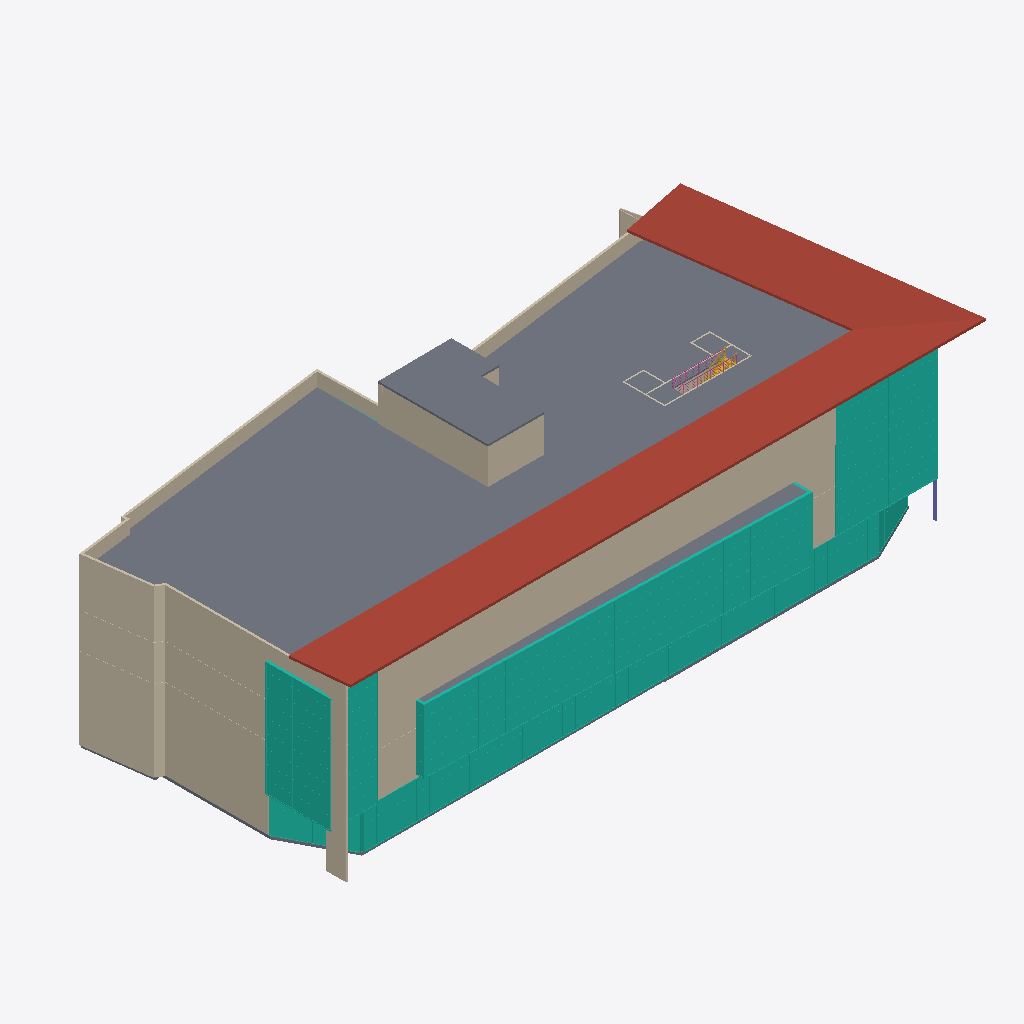
Isometric view of an IFC building model (IFC-SPF (STEP), schema IFC2X3, length unit millimetre), seen from the south-west, elements coloured by IFC class: 41 walls (beige), 8 curtain walls (teal), 5 slabs (grey), 3 railings (pink), 2 roofs (red-brown), 1 stair (yellow), 1 column (violet).
Extent 73.5 m × 33.7 m × 21.7 m (x, y, z). Storeys (7): -1. Found  at -3.46 m; 0. Groud at 0.00 m; 1. First Floor at 5.20 m; 2. Mezz at 9.22 m; 3. 2nd Floor at 13.25 m; 4. Roof at 17.20 m; 5. Story at 19.12 m. Elements (817): 329 IfcColumn, 219 IfcBeam, 112 IfcWallStandardCase, 60 IfcWall, 26 IfcDoor, 24 IfcSlab, 19 IfcWindow, 15 IfcCurtainWall, 9 IfcRailing, 4 IfcStair.

HEADER;
FILE_DESCRIPTION(('ViewDefinition [CoordinationView]','Option [Filter: ]'),'2;1');
FILE_NAME('Tekla Training Modell.TMP','2010-12-07T23:01:53',(''),(''),'PreProc - EDM 5.0','ArchiCAD 14.00 Release 1. Mac Build Number of the Ifc 2x3 interface: 3269','');
FILE_SCHEMA(('IFC2X3'));
ENDSEC;
DATA;
#54=IFCPROJECT('3YRy$6FuuKQQzGieqLxFlV',#13,'Project',$,$,$,$,(#51,#130),#26);
#64=IFCSITE('3QH0K8FARn2ysSE75sSuOv',#13,'Site',$,$,#61,$,$,.ELEMENT.,$,$,$,$,$);
#77=IFCBUILDING('1O1ax54dO_cLhXX7fS7T_G',#13,'Tekla Training Modell',$,$,#74,$,$,.ELEMENT.,$,$,$);
#97=IFCBUILDINGSTOREY('1lkcFGefEFzfFoAMfBVZT9',#13,'-1. Found ',$,$,#94,$,'-1. Found ',.ELEMENT.,-3460.0);
#113=IFCBUILDINGSTOREY('2Au4RYUG5U4Hwu5FrRIAQP',#13,'0. Groud',$,$,#110,$,'0. Groud',.ELEMENT.,0.0);
#89788=IFCBUILDINGSTOREY('1TBBNkWFaT4UYmTXupvFK1',#13,'1. First Floor',$,$,#89785,$,'1. First Floor',.ELEMENT.,5200.0);
#189065=IFCBUILDINGSTOREY('2FoQEZDSf0YvRzt6k05lvX',#13,'2. Mezz',$,$,#189062,$,'2. Mezz',.ELEMENT.,9225.0);
#217433=IFCBUILDINGSTOREY('0sXjCrjmS71WrRKBNsvFlg',#13,'3. 2nd Floor',$,$,#217430,$,'3. 2nd Floor',.ELEMENT.,13250.0);
#250580=IFCBUILDINGSTOREY('36b37N1jnzPpXISTdUkXfE',#13,'4. Roof',$,$,#250577,$,'4. Roof',.ELEMENT.,17200.0);
#288773=IFCBUILDINGSTOREY('1SKQKXweXf0b0e5WRCNnEL',#13,'5. Story',$,$,#288770,$,'5. Story',.ELEMENT.,19125.0);
#288206=IFCSLAB('1xnD$AyUk5JBF$eCw6QNME',#13,'Slab-03',$,$,#288309,#288294,'7BC4DFCA-F1EB-854C-B3-FF-A0CE8669758E',.FLOOR.);
#288401=IFCSLAB('07yjxAEAiAHBgYTNbVmJIb',#13,'RT - 001',$,$,#288550,#288539,'07F2DECA-38AB-0A44-BA-A2-75795FC134A5',.ROOF.);
#175933=IFCCURTAINWALL('12UkOSzGQ6JQN4vBRKk1z2',#13,'CW-021',$,$,#175930,$,'427AE61C-F506-864D-A5-C4-E4B6D4B81F42');
#288601=IFCSLAB('2Sx$J3tjQmIOxq0XPGL56A',#13,'RT - 001',$,$,#288754,#288739,'9CEFF4C3-DED6-B049-8E-F4-02165054518A',.ROOF.);
#53704=IFCCURTAINWALL('12NQwaekwQHQeCqJxHC8F2',#13,'CW-004',$,$,#53701,$,'425DAEA4-A2EE-9A45-AA-0C-D13ED13083C2');
#221220=IFCWALLSTANDARDCASE('23pGeXVaFXIvLizD4FjEj1',#13,'SW - 010',$,$,#221217,#221290,'83CD0A21-7E43-E14B-95-6C-F4D10FB4EB41');
#159191=IFCCURTAINWALL('0ny6JRtm9pIgpfAIjlQI4H',#13,'CW-007',$,$,#159188,$,'31F064DB-DF02-734A-AC-E9-292B6F692111');
#137596=IFCCURTAINWALL('3oYvQqyKffH9t8daFlyXff',#13,'CW-024',$,$,#137593,$,'F28B96B4-F14A-6944-9D-C8-9E43EFF21A69');
#292254=IFCSLAB('1HMcqslbJwIefd$s$V3aZY',#13,'Slab-01',$,$,#292329,#292314,'515A6D36-BE54-FA4A-8A-67-FF6FDF0E48E2',.FLOOR.);
#192519=IFCWALLSTANDARDCASE('3eRI8nlbVyHAx0xPCscTLj',#13,'SW - 010',$,$,#192516,#192589,'E86D2231-BE57-FC44-AE-C0-ED933699D56D');
#92848=IFCWALLSTANDARDCASE('2Un8hm8cuPJBBg0cTJalwL',#13,'SW - 008',$,$,#92845,#92918,'9EC48AF0-226E-194C-B2-EA-02675392FE95');
#290140=IFCWALLSTANDARDCASE('2CL$_4FGdJIOHuZ8Lt4Grf',#13,'SW - 016',$,$,#290137,#290210,'8C57FF84-3D09-D349-84-78-8C8577110D69');
#217085=IFCSLAB('2GasHa$1SiHO0LpmW9JJIY',#13,'SLA - 003',$,$,#217152,#217137,'[number]-FC17-2C45-80-15-CF08094D34A2',.FLOOR.);
#1202=IFCWALLSTANDARDCASE('0edM16RX8WG9YaCpeVw3Eg',#13,'SW - 008',$,$,#1199,#1272,'289D6046-6E12-2040-98-A4-333A1FE833AA');
#190895=IFCWALLSTANDARDCASE('0GBvn2Es9_IByxxE0UiR06',#13,'SW - 008',$,$,#190892,#190965,'102F9C42-3B62-7E48-BF-3B-ECE01EB1B006');
#218691=IFCWALLSTANDARDCASE('3ulXrm2XV6GAVAlpNfcuQa',#13,'SW - 008',$,$,#218688,#218761,'F8BE1D70-0A17-C640-A7-CA-BF35E99B86A4');
#93074=IFCWALLSTANDARDCASE('0YInWIRl8MHvo0WvU9lm7Z',#13,'SW - 006',$,$,#93071,#93144,'224B1812-6EF2-1647-9C-80-839789BF01E3');
#251531=IFCWALLSTANDARDCASE('2lpy2vlA5sIRVrlh3Q7gBC',#13,'SW - 003',$,$,#251528,#251649,'AFCFC0B9-BCA1-7649-B7-F5-BEB0DA1EA2CC');
#976=IFCWALLSTANDARDCASE('04mlErsFhgHxSCH$5MxXxP',#13,'SW - 006',$,$,#973,#1046,'04C2F3B5-D8FA-EA47-B7-0C-47F156EE1ED9');
#192368=IFCWALLSTANDARDCASE('20i1UA7kaPGOfG3qFpb1lg',#13,'SW - 006',$,$,#192365,#192438,'80B0178A-1EE9-1941-8A-50-0F43F3941BEA');
#3754=IFCWALLSTANDARDCASE('2nhwTxvzXQHvokwIks$CWe',#13,'SW - 010',$,$,#3751,#3844,'B1AFA77B-E7D8-5A47-9C-AE-E92BB6FCC828');
#221065=IFCWALLSTANDARDCASE('1PxF7OYv3FHOGrwAsP5X3l',#13,'SW - 006',$,$,#221062,#221135,'59ECF1D8-8B90-CF45-84-35-E8AD991610EF');
#257539=IFCWALL('1TsHbA$aW7HBp4Tsfqxg3W',#13,'SW - 015',$,$,#257536,#257843,'5DD9194A-FE48-0744-BC-C4-776A74EEA0E0');
#252454=IFCWALLSTANDARDCASE('14kyeBmkaxI90_QzUl8zI3',#13,'SW - 008',$,$,#252451,#252620,'44BBCA0B-C2E9-3B48-90-3E-6BD7AF23D483');
#288897=IFCWALLSTANDARDCASE('2aZV4RpxIHHP2wFZ2d_MWv',#13,'SW - 017',$,$,#288894,#288967,'A48DF11B-CFB4-9145-90-BA-3E30A7F96839');
#85463=IFCCURTAINWALL('36pMZwbF1NGOJEQxuap39k',#13,'CW-022',$,$,#85460,$,'C6CD68FA-94F0-5741-84-CE-6BBE24CC326E');
#96487=IFCWALLSTANDARDCASE('0rinte5yjDG92B0CjRKby6',#13,'SW - 010',$,$,#96484,#96557,'35B31DE8-17CB-4D40-90-8B-00CB5B525F06');
#252080=IFCWALLSTANDARDCASE('1yRfRtxHutIAhkhhP0aRnA',#13,'SW - 006',$,$,#252077,#252198,'7C6E96F7-ED1E-3748-AA-EE-AEB64091BC4A');
#53299=IFCSLAB('1DHKxaQTbVGvfr7bUtNjsz',#13,'Slab-03',$,$,#53410,#53395,'4D454EE4-69D9-5F43-9A-75-1E57B75EDDBD',.FLOOR.);
#251296=IFCWALL('0zoiw_qLDTHPwy5ozv9H0p',#13,'SW - 002',$,$,#251293,#251510,'3DCACEBE-D153-5D45-9E-BC-172F79251033');
#93225=IFCWALLSTANDARDCASE('1bAUqUc$8MGgVNqSD0J_eT',#13,'SW - 010',$,$,#93222,#93295,'6529ED1E-9BF2-1642-A7-D7-D1C3404FEA1D');
#82800=IFCCURTAINWALL('3B59fv_bdCJAIj0NSL9aN6',#13,'CW-002',$,$,#82797,$,'CB149A79-FA59-CC4C-A4-AD-0177152645C6');
#251905=IFCWALLSTANDARDCASE('0Jux9DdNgLIRreJWZ$P0N9',#13,'SW - 005',$,$,#251902,#252023,'13E3B24D-9D7A-9549-BD-68-4E08FF6405C9');
#52848=IFCSLAB('3UUKMZdvEMH9PwCPN_0a7G',#13,'Slab-04',$,$,#52943,#52928,'DE7945A3-9F93-9644-96-7A-3195FE0241D0',.FLOOR.);
#3873=IFCWALLSTANDARDCASE('1cHYmFsDgnI9vUfVeunM74',#13,'SW - 011',$,$,#3870,#4066,'66462C0F-D8DA-B148-9E-5E-A5FA38C561C4');
#92947=IFCWALLSTANDARDCASE('1sVIWO$uPhIeqTFP0xuNky',#13,'SW - 007',$,$,#92944,#93017,'767D2818-FF86-6B4A-8D-1D-3D903BE17BBC');
#250605=IFCWALLSTANDARDCASE('3WoZWVxWWpHuzks4SYo0d9',#13,'SW - 008',$,$,#250602,#250859,'E0CA381F-EE08-3347-8F-6E-D84722C809C9');
#365=IFCWALLSTANDARDCASE('1sAtUBEz8FGujyKrghZHIv',#13,'SW - 007',$,$,#362,#435,'762B778B-3BD2-0F43-8B-7C-535AAB8D14B9');
#136156=IFCCURTAINWALL('0GeIQqOoFvIhUYB0k6rZa7',#13,'CW-023',$,$,#136153,$,'10A126B4-6323-F94A-B7-A2-2C0B86D63907');
#190796=IFCWALLSTANDARDCASE('0g7ePpZepCHQL7ECDRh62j',#13,'SW - 007',$,$,#190793,#190866,'2A1E8673-8E8C-CC45-A5-47-38C35BAC60AD');
#220938=IFCWALLSTANDARDCASE('1AXpfxGcoXIASkA_4hjO90',#13,'SW - 007',$,$,#220935,#221008,'4A873A7B-426C-A148-A7-2E-2BE12BB58240');
#241643=IFCSTAIR('3V7v6uPoRGyMA_VVp40kpJ',#13,'STA - 004',$,$,#241640,#241625,'DF1F91B8-6726-D0F1-62-BE-7DFCC402ECD3',.NOTDEFINED.);
#146895=IFCCURTAINWALL('1_AWer0CdsIhvoKfdYaChq',#13,'CW-022',$,$,#146892,$,'7E2A0A35-00C9-F64A-BE-72-5299E290CAF4');
#223354=IFCWALLSTANDARDCASE('28tkFcnYltmj43Tipi6owq',#13,'SW - 021',$,$,#223351,#223424,'88DEE3E6-C62B-F7C2-D1-03-76CCEC1B2EB4');
#4273=IFCWALL('2Bptw_eHw1J9EaMKnXR57o',#13,'SW - 010',$,$,#4270,#4407,'8BCF7EBE-A11E-814C-93-A4-594C616C51F2');
#252255=IFCWALLSTANDARDCASE('35LLCuMDlFIANCI1iexGgJ',#13,'SW - 007',$,$,#252252,#252397,'C5555338-58DB-CF48-A5-CC-481B28ED0A93');
#271014=IFCRAILING('1968fVK9qxGh5y37bPj$Zu',#13,'T?rgy-008',$,$,#271011,#271000,'49188A5F-509D-3B42-B1-7C-0C7959B7F8F8',.NOTDEFINED.);
#38450=IFCCOLUMN('30gm4_FNKrJ8npG9yNX$8l',#13,'Column-01',$,$,#38553,#38538,'C0AB013E-3D75-354C-8C-73-409F1787F22F');
#289985=IFCWALLSTANDARDCASE('1$RkYDCUutI8YvS$C5ISyc',#13,'SW - 019',$,$,#289982,#290055,'7F6EE88D-31EE-3748-88-B9-73F30549CF26');
#277651=IFCRAILING('3eeH6rtPYRH9JYgJKzwUjK',#13,'T?rgy-008',$,$,#277648,#277633,'E8A111B5-DD98-9B44-94-E2-A9353DE9EB54',.NOTDEFINED.);
#222923=IFCWALLSTANDARDCASE('1grU69IY4$ISUj4GpDwIU6',#13,'SW - 015',$,$,#222920,#222993,'6AD5E189-4A21-3F49-C7-AD-110CCDE92786');
#257019=IFCWALL('09CIM$PljmHOSkx4ToeRh5',#13,'SW - 015',$,$,#257016,#257517,'093125BF-66FB-7045-87-2E-EC4772A1BAC5');
#4678=IFCWALLSTANDARDCASE('17cWevgu2uGO_QeAAJfMFJ',#13,'SW - 012',$,$,#4675,#4772,'479A0A39-AB80-B841-8F-9A-A0A293A563D3');
#224005=IFCWALLSTANDARDCASE('3Co_KTyMm2ASpHg8qaHFvK',#13,'SW - 014',$,$,#224002,#224075,'CCCBE51D-F16C-0229-CC-D1-A88D2444FE54');
#221540=IFCWALL('3GetuIOdMPllqyYP2mKEmn',#13,'SW - 021',$,$,#221537,#221904,'D0A37E12-6275-99BE-FD-3C-8990B050EC31');
#264381=IFCRAILING('1xz1rNGtaoIBVmaG8WbQqz',#13,'T?rgy-008',$,$,#264378,#264367,'7BF41D57-[number]-B7-F0-91022095AD3D',.NOTDEFINED.);
#217457=IFCWALL('3h8VP5TXXzJP1t4Qpl2ZLz',#13,'SW - 019',$,$,#217454,#217595,'EB21F645-7618-7D4D-90-77-11ACEF0A357D');
#4428=IFCWALLSTANDARDCASE('2BiZe3MC8lHhSEjtia8UBZ',#13,'SW - 011',$,$,#4425,#4621,'8BB23A03-58C2-2F46-B7-0E-B77B2421E2E3');
#222253=IFCWALL('2zb8ZuFjAaxElzYWUNs8NZ',#13,'SW - 020',$,$,#222250,#222391,'BD9488F8-3ED2-A4EC-EB-FD-8A0797D885E3');
#217612=IFCWALLSTANDARDCASE('0Iy29hbZ1ZOk6mFeItnD$6',#13,'SW - 021',$,$,#217609,#217682,'12F0226B-[number]-E1-B0-3E84B7C4DFC6');
#217933=IFCWALLSTANDARDCASE('2pN7f7fZtPxBtPZPEE1Fo7',#13,'SW - 021',$,$,#217930,#218003,'B35C7A47-A63D-D9EC-BD-D9-8D938E04FC87');
ENDSEC;